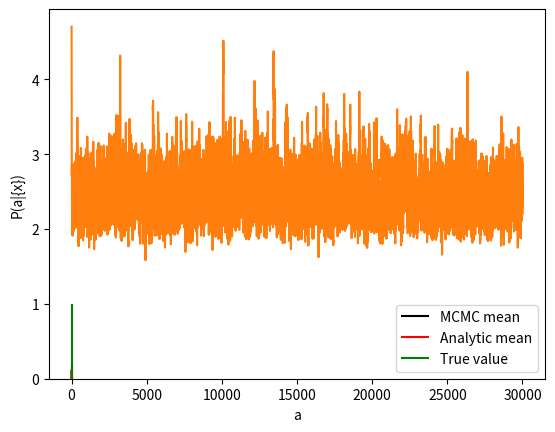

This chart was generated by the following Python code:
import numpy as np
import matplotlib.pyplot as plt
import scipy as sc
from scipy.stats import norm


def generate_data(num_data_points):  
    '''
    This function generate and return data samples from
    a normal distribution
    
    Parameters
    -----------
    num_data_points: int
        number of data points needs to be generated
        
    Returns
    ---------
    data: list
        Returns a 1D list of samples
    '''
    
    data =  np.random.randn(num_data_points)
    
    return data


def proposal(current_proposal, proposal_width=0.2):
    '''
    This function generate a new proposal based on the current
    proposal
    
    Parameters
    -----------
    current_proposal: float
        The current value of the parameter for which in the 
        MCMC chain. This will be the mean of the normal 
        distribution from which we are drawing a random sample.
    
    proposal_width: float
        The variance of the normal distribution from whcich 
        we are drawing a random sample. The value of the width
        tells how big the next step could be from the current 
        value which is mean of the distribution.
        
    Returns
    ---------
    next_proposal: float
        The radom number drawn from the normal distribution to 
        be considered as the next value of the parameter.
    '''
    
    next_proposal = np.random.normal(current_proposal, proposal_width)
        
    return next_proposal


def likelihood(proposal,data):
    ''''
    This function evaluates the likelihood.
    
    Parameters
    ----------
    proposal: float
        The proposed value(of the parameter) to evaluate it's
        likelihood.
        
    data: list
        The data to help evaluating the likelihood of the
        proposal.


    Returns
    -------
    prob: float
        The probabilty of the proposal to be the actual
        parameter.
    '''
    
    length = len(data)
    normalization = np.sqrt(np.log(proposal)/2/np.pi)**length
    prob = normalization * proposal**(-0.5*sum(data**2))
    
    return prob



def generate_MCMC_chain(sample_number, data, 
                        initial_proposal= 1.5):
    '''
    This function generates and return a MCMC chain
    
    Parameters
    -----------
    sample_number: int
        Number of samples one wants to draw 
        
    data: list
        The data to help evaluating the likelihood.
    
    initial_proposal: float
        The initial proposed point from where the chain can 
        start.
        
    Returns
    --------
    posterior_chain: list
        A list of samples drawm from MCMC chain
    '''
    
    posterior_chain = []
    data = data
    current_proposal = initial_proposal
    
    for i in range(sample_number):
        
        next_proposal = proposal(current_proposal) 
            
        current_proposal_likelihood = likelihood(current_proposal,
                                                 data)
        next_proposal_likelihood = likelihood(next_proposal,
                                                 data)
        likelihood_ratio = (next_proposal_likelihood
                           / current_proposal_likelihood)
 
        acceptance_probabilty = min(1.0, likelihood_ratio)

        acceptance = np.random.uniform() <= acceptance_probabilty 
        if acceptance:
            current_proposal = next_proposal
            posterior_chain = np.append(posterior_chain, next_proposal)
        else:
            current_proposal = current_proposal
            posterior_chain = np.append(posterior_chain, current_proposal)
    
    return posterior_chain


parameter_space = np.linspace(1.0, 8.0, 1000)
data = generate_data(100)

posterior = likelihood(parameter_space, data)

plt.plot(parameter_space, posterior)
plt.xlabel('a')
plt.ylabel(r'P(a|{x})')
plt.show()


posterior_chain = generate_MCMC_chain(30000, data, 5.0)
plt.plot(posterior_chain)


plt.hist(posterior_chain, bins='auto', density=True)
plt.plot(parameter_space,posterior/np.sqrt(np.sum(posterior**2)))
plt.vlines(x=np.median(posterior_chain), ymin=0.0, ymax=0.2,
           color='k',label="MCMC mean")
plt.vlines(x=parameter_space[posterior.argmax()], ymin=0.0, ymax=0.2,
           color='r', label="Analytic mean" )
plt.vlines(x=2.718, ymin=0.0, ymax=1.0, colors='g', label='True value')
plt.xlabel('a')
plt.ylabel(r'P(a|{x})')
plt.legend()
plt.show()
